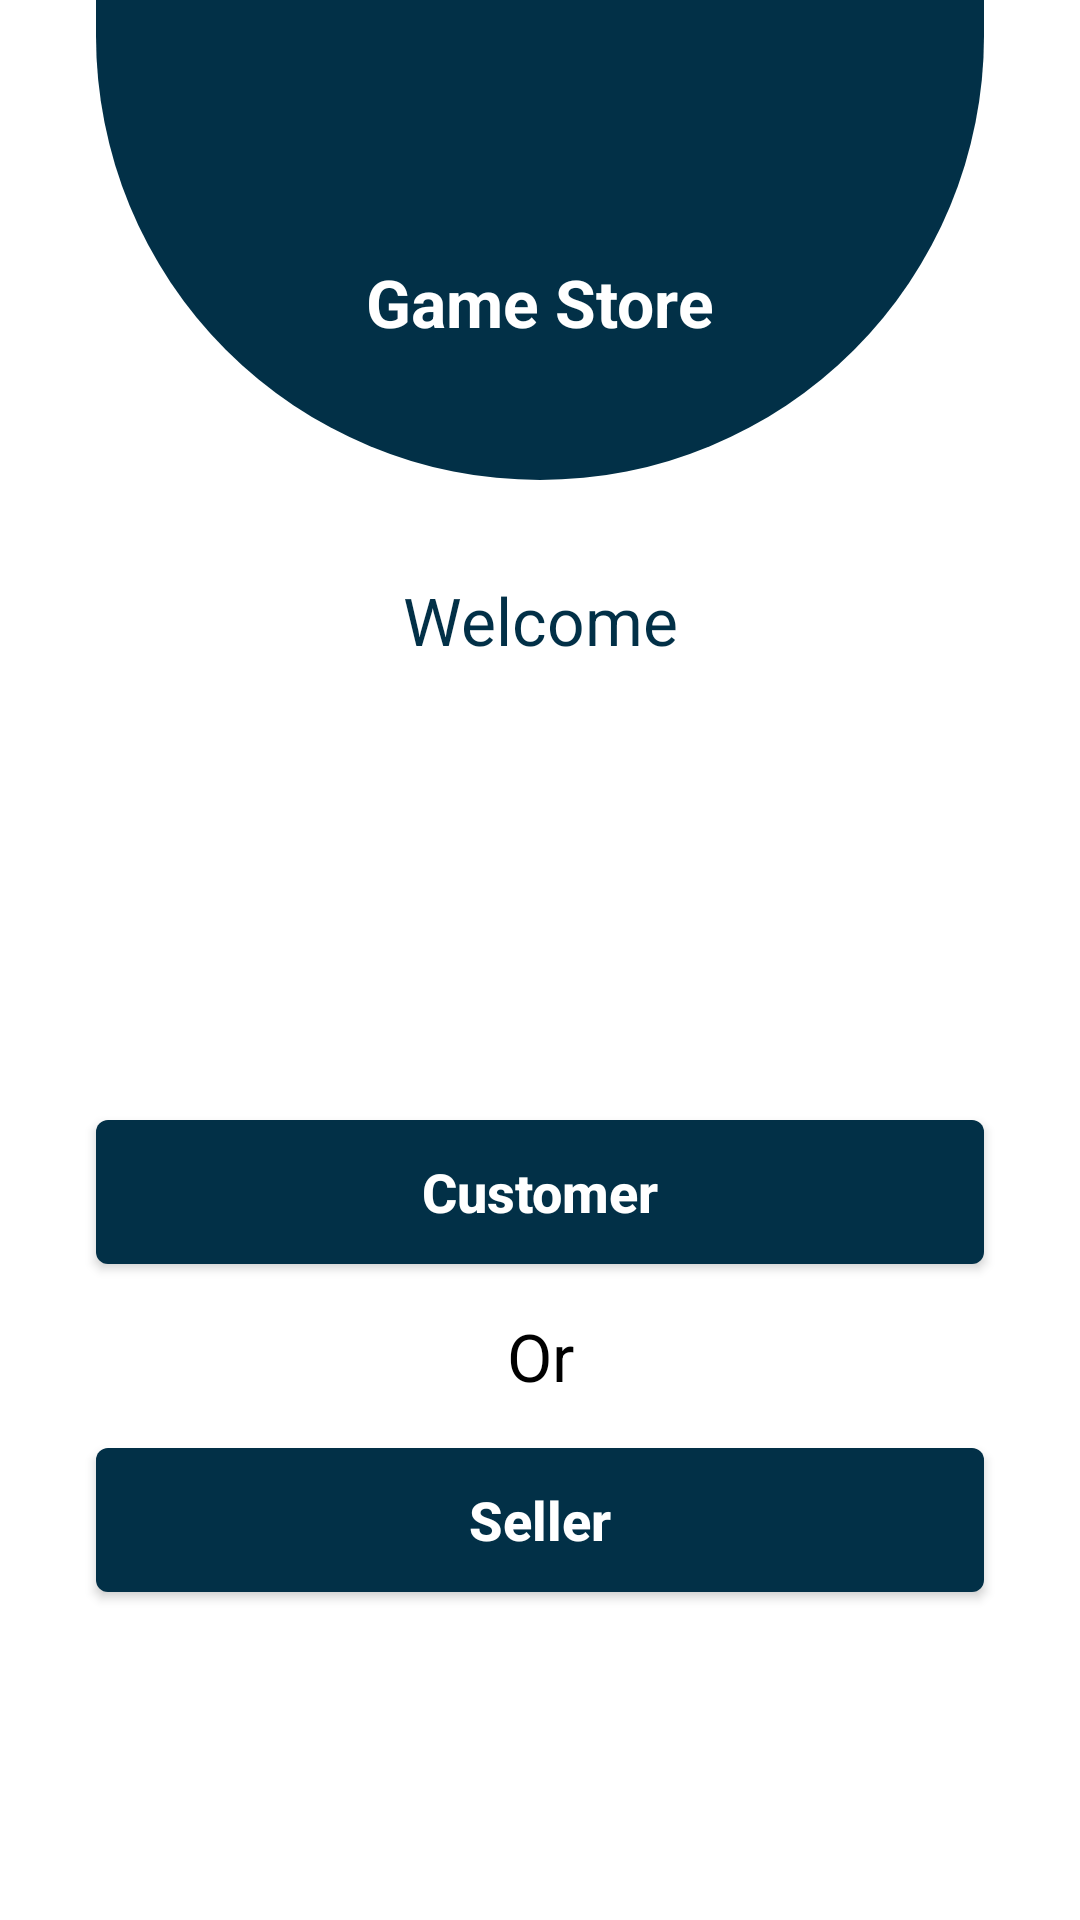

Produce the Android XML layout that renders to this screen, including the resource entries it uses.
<!-- AndroidManifest.xml: application theme Theme.GameStore -->
<!-- res/layout/activity_user_type.xml -->
<?xml version="1.0" encoding="utf-8"?>
<layout>
    <androidx.constraintlayout.widget.ConstraintLayout
        xmlns:android="http://schemas.android.com/apk/res/android"
        xmlns:app="http://schemas.android.com/apk/res-auto"
        xmlns:tools="http://schemas.android.com/tools"
        android:layout_width="match_parent"
        android:layout_height="match_parent"
        tools:context=".ui.userType.UserTypeActivity">


        <LinearLayout
            android:id="@+id/linearSignUp"
            android:background="@drawable/oval_background"
            android:layout_marginStart="@dimen/margin_32"
            android:layout_marginEnd="@dimen/margin_32"
            android:layout_width="match_parent"
            android:layout_height="160dp"
            android:orientation="vertical"
            app:layout_constraintTop_toTopOf="parent"
            app:layout_constraintEnd_toEndOf="parent"
            app:layout_constraintStart_toStartOf="parent">


            <ImageView
                android:id="@+id/ivAppIcon"
                android:layout_width="70dp"
                android:layout_height="70dp"
                android:src="@drawable/ic_game_icon"
                android:layout_gravity="center"
                android:layout_marginTop="@dimen/margin_16"
                />



            <TextView
                android:id="@+id/tvAppName"
                android:layout_width="wrap_content"
                android:layout_height="wrap_content"
                android:text="@string/app_name"
                android:textColor="@color/white"
                android:textSize="@dimen/large_title"
                android:layout_gravity="center"
                android:textStyle="bold"
                />

        </LinearLayout>

        <TextView
            android:id="@+id/tvWelcome"
            android:layout_width="wrap_content"
            android:layout_height="wrap_content"
            android:text="@string/welcome"
            android:textColor="@color/color1"
            android:layout_marginTop="@dimen/margin_32"
            android:textSize="@dimen/large_title"
            app:layout_constraintLeft_toLeftOf="parent"
            app:layout_constraintRight_toRightOf="parent"
            app:layout_constraintTop_toBottomOf="@id/linearSignUp"  />


        <androidx.appcompat.widget.AppCompatButton
            android:id="@+id/btnToLogin"
            android:layout_width="match_parent"
            android:layout_height="wrap_content"
            android:layout_marginStart="@dimen/margin_32"
            android:layout_marginTop="152dp"
            android:layout_marginEnd="@dimen/margin_32"
            android:background="@drawable/button_solid_background"
            android:text="@string/customer"
            android:textAllCaps="false"
            android:textColor="@color/white"
            android:textSize="@dimen/medium_title"
            android:textStyle="bold"
            app:layout_constraintEnd_toEndOf="parent"
            app:layout_constraintHorizontal_bias="0.0"
            app:layout_constraintStart_toStartOf="parent"
            app:layout_constraintTop_toBottomOf="@id/tvWelcome" />

        <TextView
            android:id="@+id/tvOr"
            android:layout_width="wrap_content"
            android:layout_height="wrap_content"
            android:text="@string/or"
            android:textSize="@dimen/large_title"
            android:textColor="@color/black"
            android:layout_margin="@dimen/margin_16"
            app:layout_constraintStart_toStartOf="parent"
            app:layout_constraintEnd_toEndOf="parent"
            app:layout_constraintTop_toBottomOf="@id/btnToLogin"/>


        <androidx.appcompat.widget.AppCompatButton
            android:id="@+id/btnToSeller"
            android:layout_width="match_parent"
            android:layout_height="wrap_content"
            android:layout_marginStart="@dimen/margin_32"
            android:layout_marginEnd="@dimen/margin_32"
            android:layout_marginTop="@dimen/margin_16"
            android:background="@drawable/button_solid_background"
            android:text="@string/seller"
            android:textAllCaps="false"
            android:textColor="@color/white"
            android:textSize="@dimen/medium_title"
            android:textStyle="bold"
            app:layout_constraintEnd_toEndOf="parent"
            app:layout_constraintHorizontal_bias="0.0"
            app:layout_constraintStart_toStartOf="parent"
            app:layout_constraintTop_toBottomOf="@id/tvOr" />

    </androidx.constraintlayout.widget.ConstraintLayout>

</layout>
<!-- resources referenced by this layout -->
<resources>
  <color name="black">#FF000000</color>
  <color name="color1">#023047</color>
  <color name="white">#FFFFFFFF</color>
  <dimen name="large_title">22sp</dimen>
  <dimen name="margin_16">16dp</dimen>
  <dimen name="margin_32">32dp</dimen>
  <dimen name="medium_title">18sp</dimen>
  <!-- drawable button_solid_background (drawable) -->
  <?xml version="1.0" encoding="utf-8"?>
  <shape android:shape="rectangle" xmlns:android="http://schemas.android.com/apk/res/android">
  
      <solid
          android:color="@color/color1"/>
  
      <corners
          android:radius="4dp"/>
  
  </shape>
  <!-- drawable oval_background (drawable) -->
  <?xml version="1.0" encoding="utf-8"?>
  <shape
      android:shape="rectangle" xmlns:android="http://schemas.android.com/apk/res/android">
  
      <solid
          android:color="@color/color1"/>
  
      <size
          android:width="320dp"
          android:height="150dp"/>
  
      <corners
          android:bottomLeftRadius="190dp"
          android:bottomRightRadius="190dp"/>
  
  </shape>
  <string name="app_name">Game Store</string>
  <string name="customer">Customer</string>
  <string name="or">Or</string>
  <string name="seller">Seller</string>
  <string name="welcome">Welcome</string>
  <style name="Theme.GameStore" parent="Theme.MaterialComponents.Light.NoActionBar">
          
          <item name="colorPrimary">@color/purple_500</item>
          <item name="colorPrimaryVariant">@color/purple_700</item>
          <item name="colorOnPrimary">@color/white</item>
          
          <item name="colorSecondary">@color/purple_200</item>
          <item name="colorSecondaryVariant">@color/purple_200</item>
          <item name="colorOnSecondary">@color/black</item>
  
          
          <item name="android:statusBarColor" tools:targetApi="l">@color/color1</item>
          
      </style>
  <color name="purple_500">#023047</color>
  <color name="purple_700">#FF3700B3</color>
  <color name="purple_200">#ffb703</color>
</resources>
